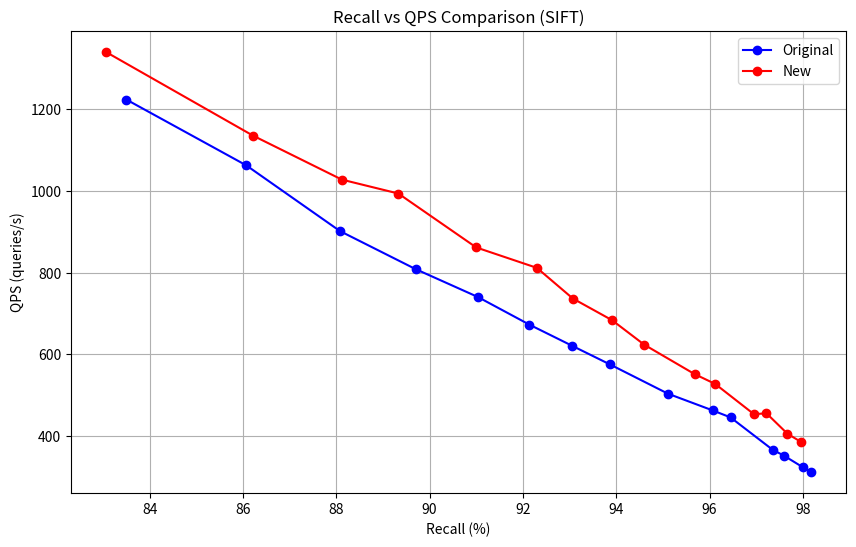

Recreate this plot in Python.
import matplotlib.pyplot as plt
import numpy as np

# Data for original method
recall1 = [83.5, 86.07, 88.08, 89.7, 91.03, 92.14, 93.06, 93.86, 95.11, 96.07, 96.45, 97.35, 97.6, 98.0, 98.17]
qps1 = [1224, 1063, 902, 809, 741, 673, 621, 576, 504, 463, 446, 367, 352, 324, 312]

# Data for new method
recall2 = [83.07, 86.21, 88.12, 89.33, 91.0, 92.3, 93.07, 93.91, 94.6, 95.68, 96.12, 96.95, 97.22, 97.67, 97.96]
qps2 = [1340, 1136, 1028, 994, 862, 812, 737, 684, 624, 552, 528, 454, 456, 406, 386]

plt.figure(figsize=(10, 6))
plt.plot(recall1, qps1, 'b-o', label='Original')
plt.plot(recall2, qps2, 'r-o', label='New')
plt.xlabel('Recall (%)')
plt.ylabel('QPS (queries/s)')
plt.title('Recall vs QPS Comparison (SIFT)')
plt.grid(True)
plt.legend()
plt.savefig('recall_vs_qps_sift.png', dpi=400)
plt.close()
